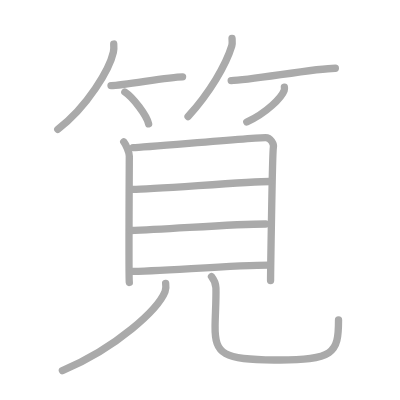
t = 0.00 s
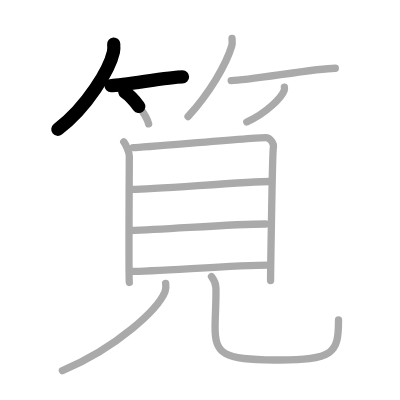
t = 2.50 s
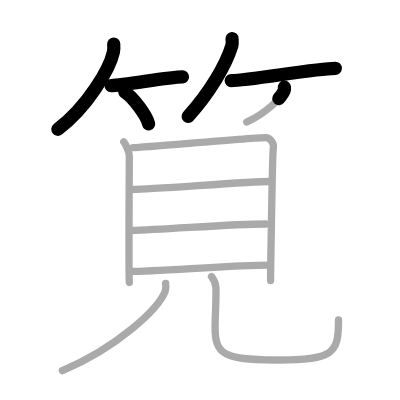
t = 5.25 s
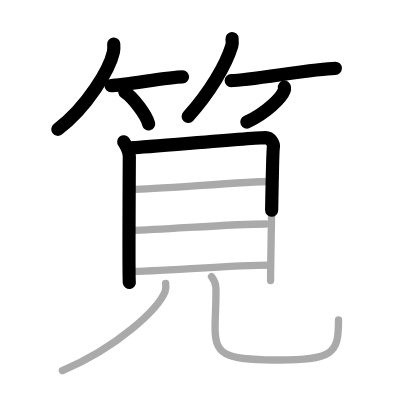
t = 7.75 s
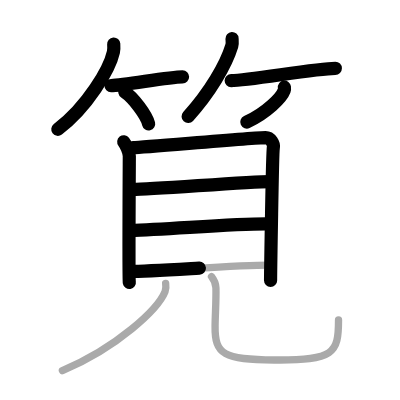
t = 10.50 s
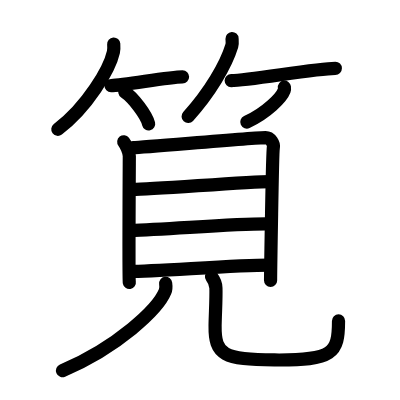
t = 13.00 s

The animated SVG that drew these frames (rendered in a browser with its animation timeline set to each time). Animation: 13 SMIL elements (animate=13); one cycle of 13.00 s.

<?xml version="1.0" standalone="no"?>
<!DOCTYPE svg PUBLIC "-//W3C//DTD SVG 1.1//EN"   "http://www.w3.org/Graphics/SVG/1.1/DTD/svg11.dtd">
<svg width="400px" height="400px"  version="1.1" xmlns="http://www.w3.org/2000/svg">
  <defs>
    <marker id="Triangle" viewBox="0 0 10 10" refX="0" refY="5" markerUnits="strokeWidth" markerWidth="3" style="stroke-opacity:0%;fill:#aaaaaa;" markerHeight="2" orient="auto">
      <path d="M 0 0 L 10 5 L 0 10 z" />
    </marker>
    
    <marker id="Arrow" viewBox="0 0 10 10" refX="5" refY="5" markerUnits="strokeWidth" markerWidth="1.8" style="stroke-opacity:0%;fill:#770000;" markerHeight="2" orient="auto">
      <path d="M 0 4 L 6 4 L 4 1 L 10 5 L 4 9 L 6 6 L 0 6 z" />
        <circle cx="5" cy="5" r="5" />
      </marker>
    
    <marker id="TriangleRed" viewBox="0 0 10 10" refX="0" refY="5" markerUnits="strokeWidth" markerWidth="3" style="stroke-opacity:0%;fill:#CC0000;" markerHeight="2" orient="auto">
      <path d="M 0 0 L 10 5 L 0 10 z" />
    </marker>
    
    <marker id="ArrowRed" viewBox="0 0 10 10" refX="5" refY="5" markerUnits="strokeWidth" markerWidth="1.8" style="stroke-opacity:0%;fill:#CC0000;" markerHeight="2" orient="auto">
      <path d="M 0 4 L 6 4 L 4 1 L 10 5 L 4 9 L 6 6 L 0 6 z" />
        <circle cx="5" cy="5" r="5" />
      </marker>
    
  </defs>
  
  <path style="fill:#ffffff; fill-opacity:100%; fill-rule:evenodd; stroke-width:0;" d="M 0 0 L 400px 0 L 400px 400px L 0 400px L 0 0" />

  <g transform="scale(3.6697247706422 3.6697247706422)">
<path style="fill:none; fill-opacity:0%; fill-rule:evenodd; stroke:#aaaaaa; stroke-opacity:100%; stroke-width: 1.5pt; stroke-linejoin:round; stroke-linecap:round;" d="M30.99 12c0.04 0.55 0.09 1.41-0.09 2.2c-1.04 4.64-7 14.82-15.16 21.05"></path>
<path style="fill:none; fill-opacity:0%; fill-rule:evenodd; stroke:#aaaaaa; stroke-opacity:100%; stroke-width: 1.5pt; stroke-linejoin:round; stroke-linecap:round;" d="M30.25 23.32c3.66 0 15.39-2.39 19.5-2.39"></path>
<path style="fill:none; fill-opacity:0%; fill-rule:evenodd; stroke:#aaaaaa; stroke-opacity:100%; stroke-width: 1.5pt; stroke-linejoin:round; stroke-linecap:round;" d="M34.02 25.08c2.29 1.53 5.91 6.29 6.48 8.67"></path>
<path style="fill:none; fill-opacity:0%; fill-rule:evenodd; stroke:#aaaaaa; stroke-opacity:100%; stroke-width: 1.5pt; stroke-linejoin:round; stroke-linecap:round;" d="M63.23 10.5c0.03 0.5 0.14 1.3-0.07 2.01c-1.6 5.26-6.04 12.77-11.91 19.24"></path>
<path style="fill:none; fill-opacity:0%; fill-rule:evenodd; stroke:#aaaaaa; stroke-opacity:100%; stroke-width: 1.5pt; stroke-linejoin:round; stroke-linecap:round;" d="M63 21.97c4.9 0 22.87-3.36 28.38-3.36"></path>
<path style="fill:none; fill-opacity:0%; fill-rule:evenodd; stroke:#aaaaaa; stroke-opacity:100%; stroke-width: 1.5pt; stroke-linejoin:round; stroke-linecap:round;" d="M77.5 23.75c0.03 0.22 0.06 0.58-0.06 0.9c-0.7 1.9-4.7 6.06-10.19 8.6"></path>
<path style="fill:none; fill-opacity:0%; fill-rule:evenodd; stroke:#aaaaaa; stroke-opacity:100%; stroke-width: 1.5pt; stroke-linejoin:round; stroke-linecap:round;" d="M33.72 38.64c0.62 0.79 1.52 2.88 1.52 3.94c0 1.05-0.2 33.33 0 34.38"></path>
<path style="fill:none; fill-opacity:0%; fill-rule:evenodd; stroke:#aaaaaa; stroke-opacity:100%; stroke-width: 1.5pt; stroke-linejoin:round; stroke-linecap:round;" d="M36.28 40.23c3.58-0.13 32.82-2.74 36.08-2.74c1.39 0 2.36 1.74 2.13 2.73c-0.29 1.25-0.76 35.42-0.76 36.22"></path>
<path style="fill:none; fill-opacity:0%; fill-rule:evenodd; stroke:#aaaaaa; stroke-opacity:100%; stroke-width: 1.5pt; stroke-linejoin:round; stroke-linecap:round;" d="M36.22 51.61c5.29 0 31.4-2.14 37.34-2.14"></path>
<path style="fill:none; fill-opacity:0%; fill-rule:evenodd; stroke:#aaaaaa; stroke-opacity:100%; stroke-width: 1.5pt; stroke-linejoin:round; stroke-linecap:round;" d="M35.5 62.81c10.53-0.31 27.54-1.78 36.89-1.78"></path>
<path style="fill:none; fill-opacity:0%; fill-rule:evenodd; stroke:#aaaaaa; stroke-opacity:100%; stroke-width: 1.5pt; stroke-linejoin:round; stroke-linecap:round;" d="M35.41 73.96c7.11 0 28.64-1.71 37.84-1.71"></path>
<path style="fill:none; fill-opacity:0%; fill-rule:evenodd; stroke:#aaaaaa; stroke-opacity:100%; stroke-width: 1.5pt; stroke-linejoin:round; stroke-linecap:round;" d="M45.14 77.21c0.08 0.56 0.17 1.45-0.16 2.25C43.06 84.21 32.06 94.62 17 101"></path>
<path style="fill:none; fill-opacity:0%; fill-rule:evenodd; stroke:#aaaaaa; stroke-opacity:100%; stroke-width: 1.5pt; stroke-linejoin:round; stroke-linecap:round;" d="M57.63 75.37c0.65 0.83 1.17 1.81 1.21 3.09c0.09 3.08-0.18 6.94-0.23 10.29c-0.11 8 2.39 9.21 16.15 9.34C91 98.25 92.25 96.25 92.25 87.21"></path>

<path style="fill:none; fill-opacity:0%; fill-rule:evenodd; stroke:#000000; stroke-opacity:100%; stroke-width: 2.7pt; stroke-linejoin:round; stroke-linecap:round;" d="M30.99 12c0.04 0.55 0.09 1.41-0.09 2.2c-1.04 4.64-7 14.82-15.16 21.05" pathLength="100" stroke-dashoffset="100" stroke-dasharray="100 105"><animate id="dashAnim1" attributeName="stroke-dashoffset" from="100" to="0" dur="1s" calcMode="linear" fill="freeze"/></path>
<path style="fill:none; fill-opacity:0%; fill-rule:evenodd; stroke:#000000; stroke-opacity:100%; stroke-width: 2.7pt; stroke-linejoin:round; stroke-linecap:round;" d="M30.25 23.32c3.66 0 15.39-2.39 19.5-2.39" pathLength="100" stroke-dashoffset="100" stroke-dasharray="100 105"><animate id="dashAnim2" attributeName="stroke-dashoffset" from="100" to="0" dur="1s" calcMode="linear" begin="dashAnim1.end" fill="freeze"/></path>
<path style="fill:none; fill-opacity:0%; fill-rule:evenodd; stroke:#000000; stroke-opacity:100%; stroke-width: 2.7pt; stroke-linejoin:round; stroke-linecap:round;" d="M34.02 25.08c2.29 1.53 5.91 6.29 6.48 8.67" pathLength="100" stroke-dashoffset="100" stroke-dasharray="100 105"><animate id="dashAnim3" attributeName="stroke-dashoffset" from="100" to="0" dur="1s" calcMode="linear" begin="dashAnim2.end" fill="freeze"/></path>
<path style="fill:none; fill-opacity:0%; fill-rule:evenodd; stroke:#000000; stroke-opacity:100%; stroke-width: 2.7pt; stroke-linejoin:round; stroke-linecap:round;" d="M63.23 10.5c0.03 0.5 0.14 1.3-0.07 2.01c-1.6 5.26-6.04 12.77-11.91 19.24" pathLength="100" stroke-dashoffset="100" stroke-dasharray="100 105"><animate id="dashAnim4" attributeName="stroke-dashoffset" from="100" to="0" dur="1s" calcMode="linear" begin="dashAnim3.end" fill="freeze"/></path>
<path style="fill:none; fill-opacity:0%; fill-rule:evenodd; stroke:#000000; stroke-opacity:100%; stroke-width: 2.7pt; stroke-linejoin:round; stroke-linecap:round;" d="M63 21.97c4.9 0 22.87-3.36 28.38-3.36" pathLength="100" stroke-dashoffset="100" stroke-dasharray="100 105"><animate id="dashAnim5" attributeName="stroke-dashoffset" from="100" to="0" dur="1s" calcMode="linear" begin="dashAnim4.end" fill="freeze"/></path>
<path style="fill:none; fill-opacity:0%; fill-rule:evenodd; stroke:#000000; stroke-opacity:100%; stroke-width: 2.7pt; stroke-linejoin:round; stroke-linecap:round;" d="M77.5 23.75c0.03 0.22 0.06 0.58-0.06 0.9c-0.7 1.9-4.7 6.06-10.19 8.6" pathLength="100" stroke-dashoffset="100" stroke-dasharray="100 105"><animate id="dashAnim6" attributeName="stroke-dashoffset" from="100" to="0" dur="1s" calcMode="linear" begin="dashAnim5.end" fill="freeze"/></path>
<path style="fill:none; fill-opacity:0%; fill-rule:evenodd; stroke:#000000; stroke-opacity:100%; stroke-width: 2.7pt; stroke-linejoin:round; stroke-linecap:round;" d="M33.72 38.64c0.62 0.79 1.52 2.88 1.52 3.94c0 1.05-0.2 33.33 0 34.38" pathLength="100" stroke-dashoffset="100" stroke-dasharray="100 105"><animate id="dashAnim7" attributeName="stroke-dashoffset" from="100" to="0" dur="1s" calcMode="linear" begin="dashAnim6.end" fill="freeze"/></path>
<path style="fill:none; fill-opacity:0%; fill-rule:evenodd; stroke:#000000; stroke-opacity:100%; stroke-width: 2.7pt; stroke-linejoin:round; stroke-linecap:round;" d="M36.28 40.23c3.58-0.13 32.82-2.74 36.08-2.74c1.39 0 2.36 1.74 2.13 2.73c-0.29 1.25-0.76 35.42-0.76 36.22" pathLength="100" stroke-dashoffset="100" stroke-dasharray="100 105"><animate id="dashAnim8" attributeName="stroke-dashoffset" from="100" to="0" dur="1s" calcMode="linear" begin="dashAnim7.end" fill="freeze"/></path>
<path style="fill:none; fill-opacity:0%; fill-rule:evenodd; stroke:#000000; stroke-opacity:100%; stroke-width: 2.7pt; stroke-linejoin:round; stroke-linecap:round;" d="M36.22 51.61c5.29 0 31.4-2.14 37.34-2.14" pathLength="100" stroke-dashoffset="100" stroke-dasharray="100 105"><animate id="dashAnim9" attributeName="stroke-dashoffset" from="100" to="0" dur="1s" calcMode="linear" begin="dashAnim8.end" fill="freeze"/></path>
<path style="fill:none; fill-opacity:0%; fill-rule:evenodd; stroke:#000000; stroke-opacity:100%; stroke-width: 2.7pt; stroke-linejoin:round; stroke-linecap:round;" d="M35.5 62.81c10.53-0.31 27.54-1.78 36.89-1.78" pathLength="100" stroke-dashoffset="100" stroke-dasharray="100 105"><animate id="dashAnim10" attributeName="stroke-dashoffset" from="100" to="0" dur="1s" calcMode="linear" begin="dashAnim9.end" fill="freeze"/></path>
<path style="fill:none; fill-opacity:0%; fill-rule:evenodd; stroke:#000000; stroke-opacity:100%; stroke-width: 2.7pt; stroke-linejoin:round; stroke-linecap:round;" d="M35.41 73.96c7.11 0 28.64-1.71 37.84-1.71" pathLength="100" stroke-dashoffset="100" stroke-dasharray="100 105"><animate id="dashAnim11" attributeName="stroke-dashoffset" from="100" to="0" dur="1s" calcMode="linear" begin="dashAnim10.end" fill="freeze"/></path>
<path style="fill:none; fill-opacity:0%; fill-rule:evenodd; stroke:#000000; stroke-opacity:100%; stroke-width: 2.7pt; stroke-linejoin:round; stroke-linecap:round;" d="M45.14 77.21c0.08 0.56 0.17 1.45-0.16 2.25C43.06 84.21 32.06 94.62 17 101" pathLength="100" stroke-dashoffset="100" stroke-dasharray="100 105"><animate id="dashAnim12" attributeName="stroke-dashoffset" from="100" to="0" dur="1s" calcMode="linear" begin="dashAnim11.end" fill="freeze"/></path>
<path style="fill:none; fill-opacity:0%; fill-rule:evenodd; stroke:#000000; stroke-opacity:100%; stroke-width: 2.7pt; stroke-linejoin:round; stroke-linecap:round;" d="M57.63 75.37c0.65 0.83 1.17 1.81 1.21 3.09c0.09 3.08-0.18 6.94-0.23 10.29c-0.11 8 2.39 9.21 16.15 9.34C91 98.25 92.25 96.25 92.25 87.21" pathLength="100" stroke-dashoffset="100" stroke-dasharray="100 105"><animate id="dashAnim13" attributeName="stroke-dashoffset" from="100" to="0" dur="1s" calcMode="linear" begin="dashAnim12.end" fill="freeze"/></path>

</g>

</svg>  
          
